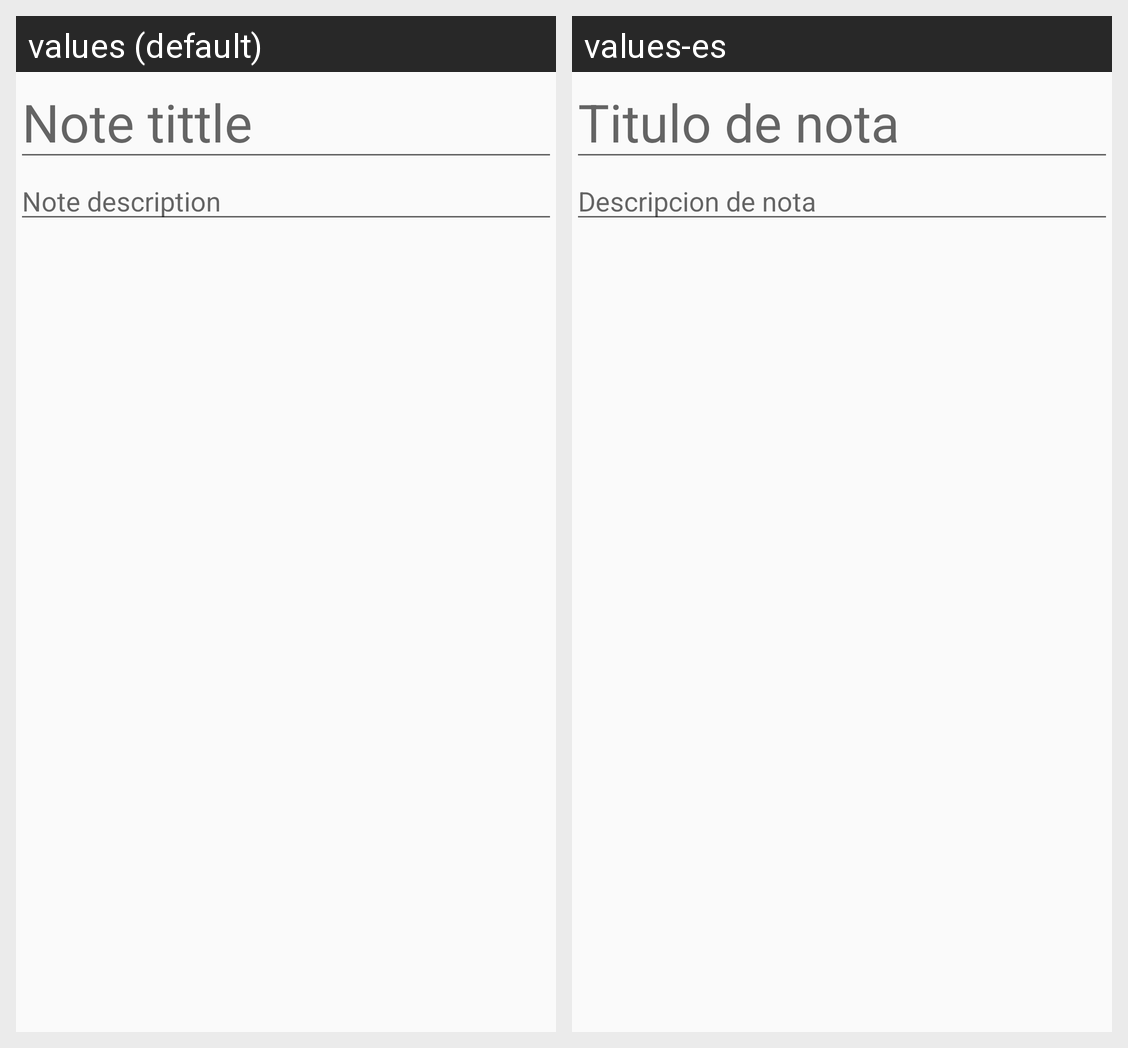

The same Android screen rendered under two of its app's locales, left to right. List the strings drawn on it with the default value and each locale's translation.
Android screen res/layout/activity_note.xml rendered under 2 locales, left to right: values (default), values-es. Device: Nexus 5 (rendered at 1080×1920; each locale shown at half size, 540×960, under a caption strip naming it); theme Theme.AppCompat.DayNight.DarkActionBar.
Strings drawn on this screen, with the default value and each locale's value (text and hints the layout hard-codes, and strings that could not be matched under every locale, appear in the picture but are not listed):

note_tittle
  values: Note tittle
  values-es: Titulo de nota

note_description
  values: Note description
  values-es: Descripcion de nota
